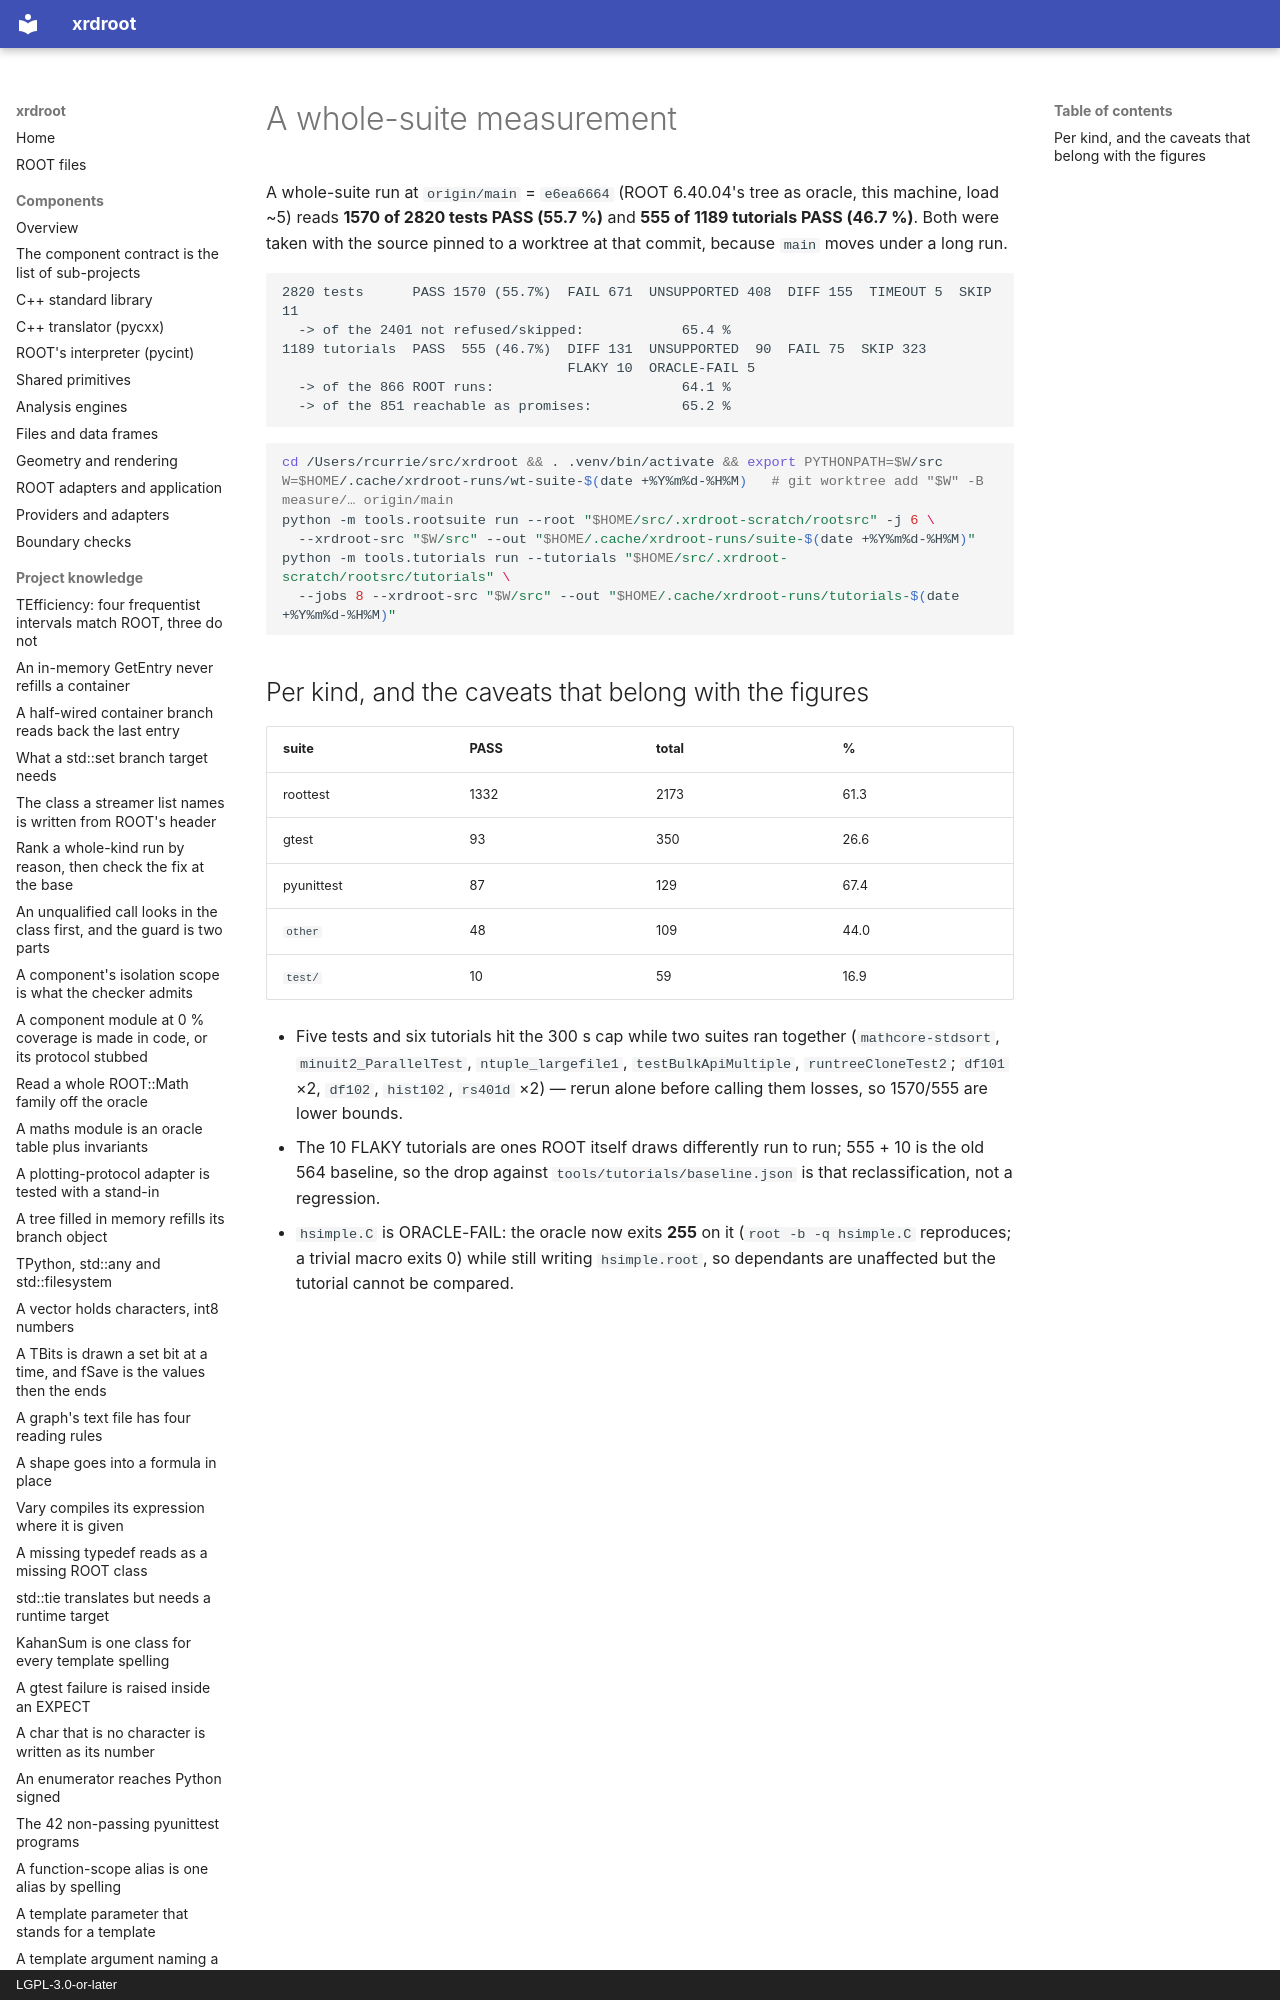

repository: rob-c/xrdroot · page: discoveries/a-whole-suite-measurement-at-e6ea6664-55-7-of-tests-46-7-of/index.html · generator: mkdocs · copyright: LGPL-3.0-or-later

---
title: "A whole-suite measurement at e6ea6664: 55.7 % of tests, 46.7 % of tutorials"
kind: "discovery"
summary: "A full run at e6ea6664 gives 1570/2820 tests (55.7 %, 65.4 % of those attempted) and 555/1189 tutorials (46.7 %, 64.1 % of those ROOT runs); five timeouts and ten FLAKY tutorials sit outside those figures."
tags: [measurement, rootsuite, tutorials, percentages, baseline]
created: "2026-11-24T19:49:05.653Z"
updated: "2026-11-24T19:49:05.653Z"
---
A whole-suite run at `origin/main` = `e6ea6664` (ROOT 6.40.04's tree as oracle, this machine, load ~5) reads **1570 of 2820 tests PASS (55.7 %)** and **555 of 1189 tutorials PASS (46.7 %)**. Both were taken with the source pinned to a worktree at that commit, because `main` moves under a long run.
